Run: headless pygame with SDL's dummy video driver; simulated clock (each Clock.tick advances the game by its frame time, no real sleeping); random seed 0; keys injected as events and as key.get_pressed() state; no mouse input.
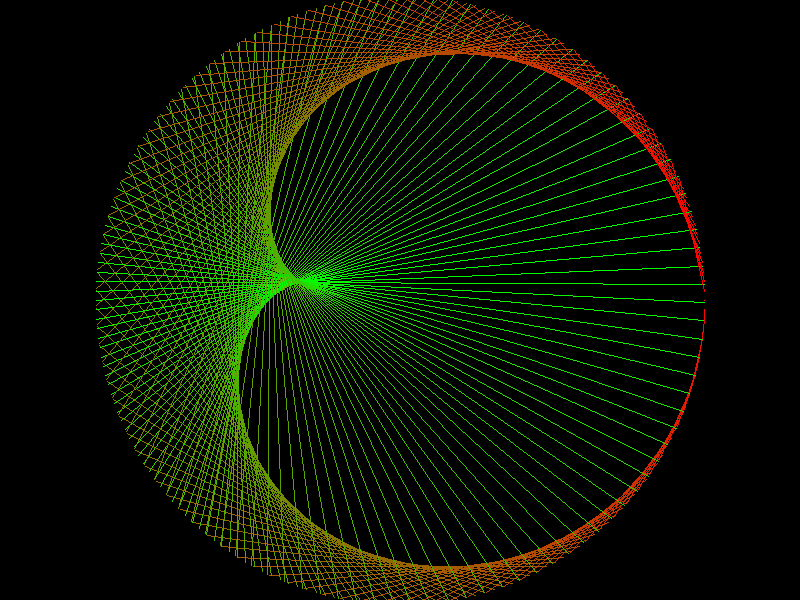
Frame 1 of 4 · flips 1–60 · no input
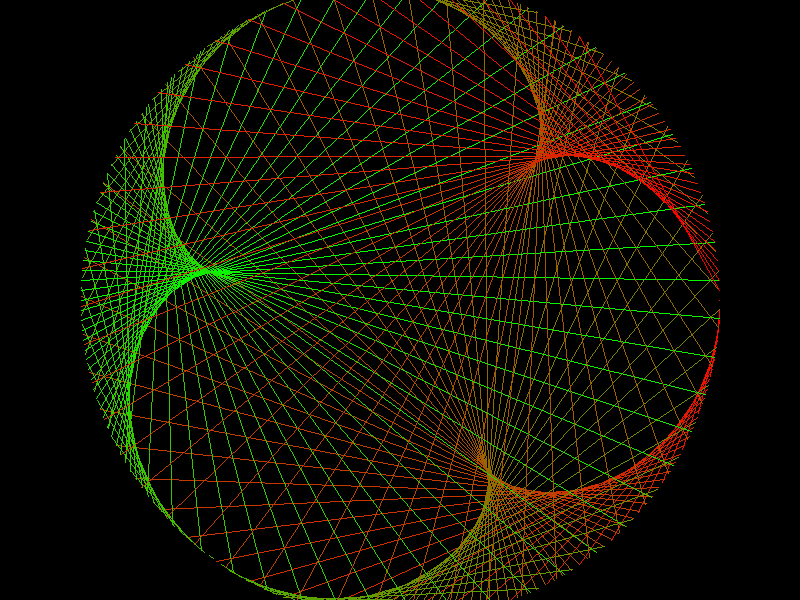
Frame 2 of 4 · flips 61–180 · tapped SPACE, RETURN · held RIGHT (→), D
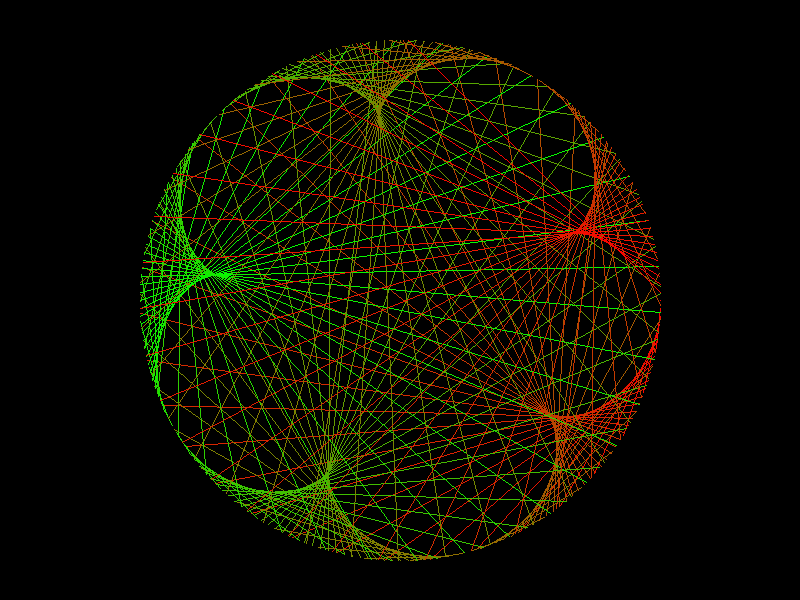
Frame 3 of 4 · flips 181–300 · held DOWN (↓), S
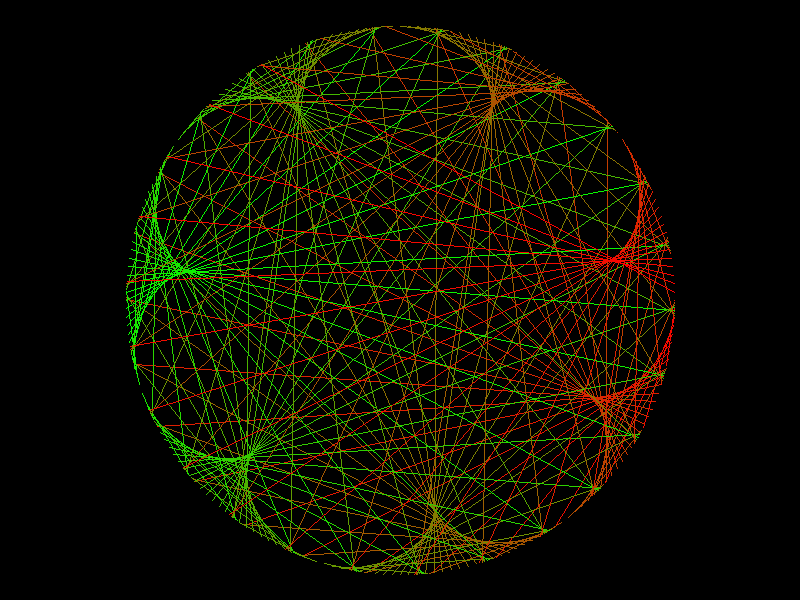
Frame 4 of 4 · flips 301–420 · held LEFT (←), A, UP (↑), W

The pygame program that drew these frames:

# Libraries.
import pygame as pg
import math


# Application class.
class App:
    # Constructor.
    def __init__(self):
        self.screen = pg.display.set_mode((800, 600))
        self.clock = pg.time.Clock()
        self.cardioid = Cardioid(self)

    # Draw method.
    def draw(self):
        self.screen.fill("black")
        self.cardioid.draw()
        pg.display.flip()

    # Run method.
    def run(self):
        running = True
        while running:
            for event in pg.event.get():
                if event.type == pg.QUIT:
                    running = False
            self.draw()
            self.clock.tick(60)
        pg.quit()


# Cardioid class.
class Cardioid:
    # Constructor.
    def __init__(self, app):
        self.app = app
        self.radius = 250
        self.num_points = 200
        self.translate = (
            self.app.screen.get_width() // 2,
            self.app.screen.get_height() // 2,
        )
        self.counter = 0
        self.inc = 0.01

    # Draw method.
    def draw(self):
        time = pg.time.get_ticks()
        self.radius = 250 + 50 * abs(math.sin(time * 0.004) - 0.5)
        factor = 1 + 0.001 * time

        # Draw the cardioid.
        for i in range(self.num_points):
            theta = (2 * math.pi / self.num_points) * i

            x1 = int(self.radius * math.cos(theta)) + self.translate[0]
            y1 = int(self.radius * math.sin(theta)) + self.translate[1]
            x2 = int(self.radius * math.cos(factor * theta)) + self.translate[0]
            y2 = int(self.radius * math.sin(factor * theta)) + self.translate[1]
            pg.draw.line(self.app.screen, self.get_color(), (x1, y1), (x2, y2))

    # Get color method.
    def get_color(self):
        self.counter += self.inc
        if not (0 < self.counter < 1):
            self.counter = max(min(self.counter, 1), 0)
            self.inc *= -1
        return pg.Color("red").lerp("green", self.counter)


# Check if the file is being run directly.
if __name__ == "__main__":
    app = App()
    app.run()
